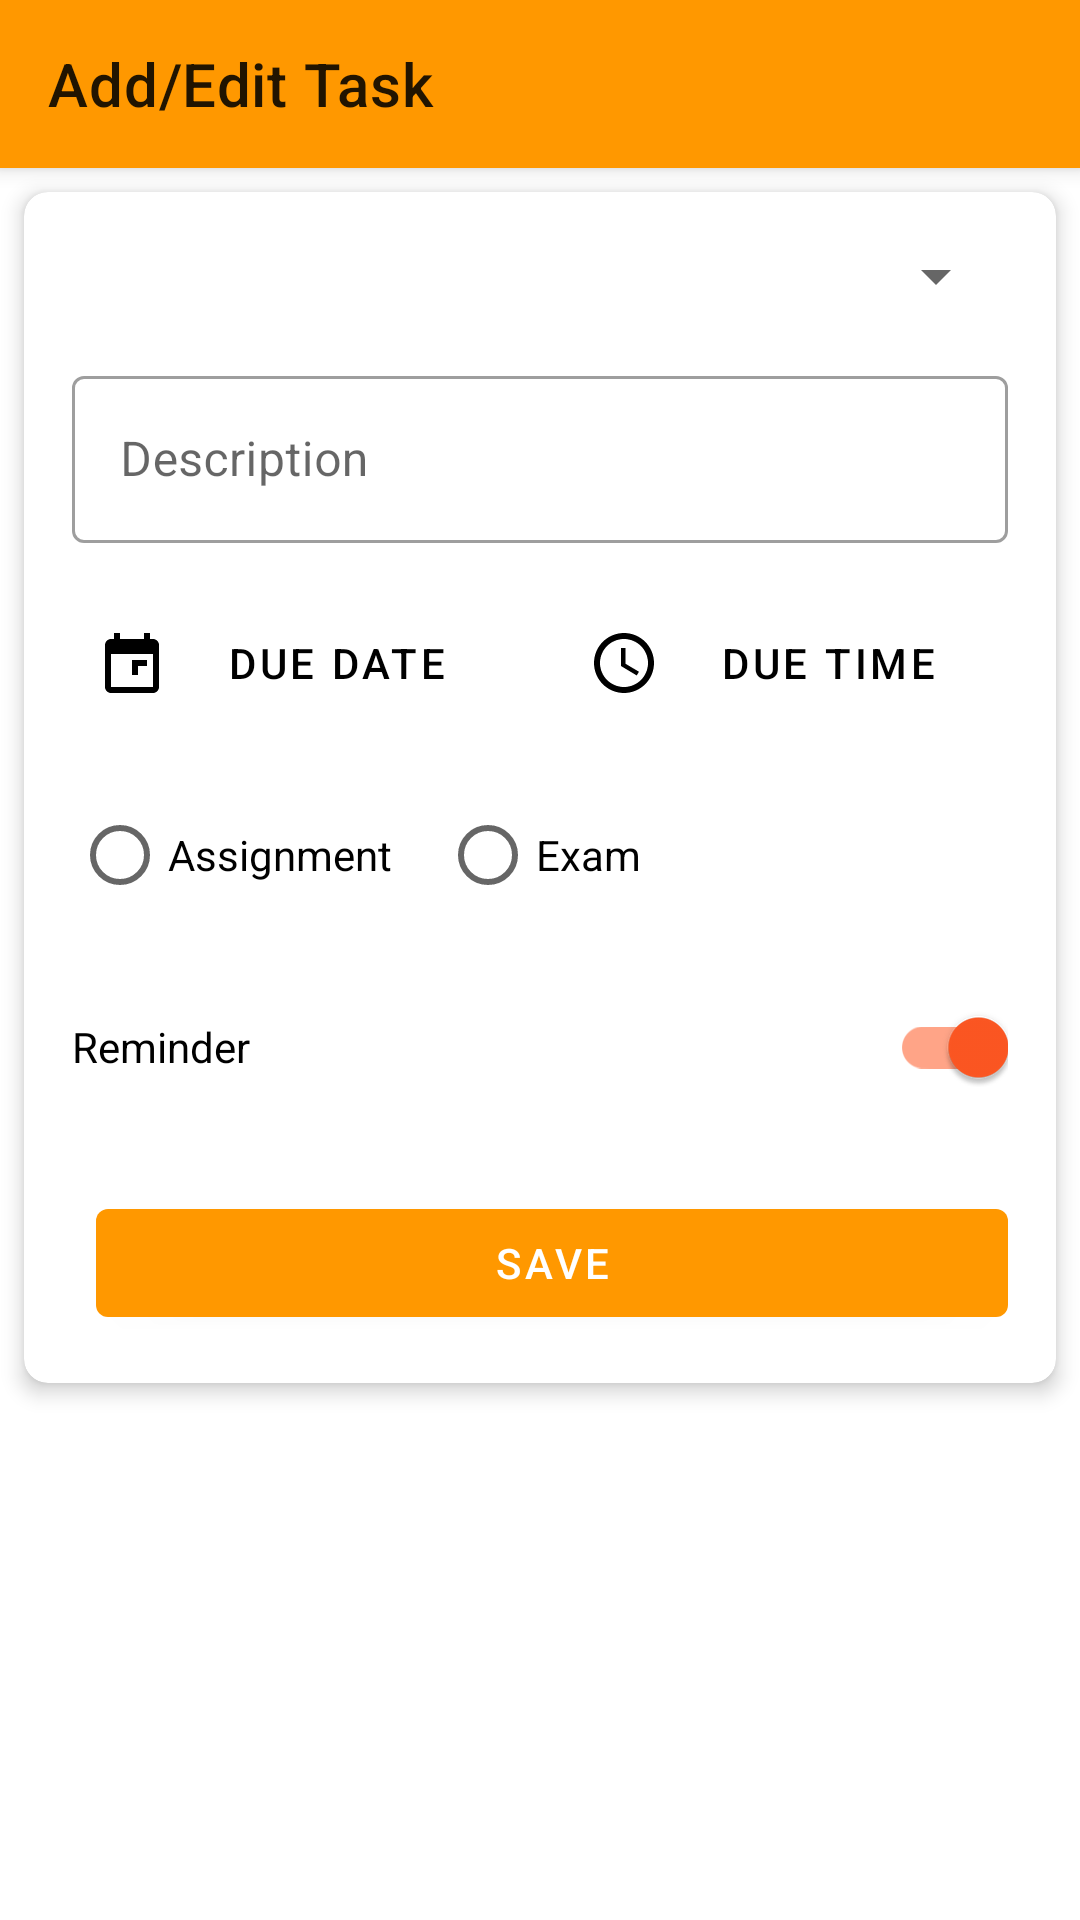

Reconstruct the res/layout file that produces this screen, plus the resources it refers to.
<!-- AndroidManifest.xml: application theme Theme.SmartClass -->
<!-- res/layout/activity_add_edit_task.xml -->
<?xml version="1.0" encoding="utf-8"?>
<androidx.coordinatorlayout.widget.CoordinatorLayout xmlns:android="http://schemas.android.com/apk/res/android"
    xmlns:app="http://schemas.android.com/apk/res-auto"
    android:layout_width="match_parent"
    android:layout_height="match_parent">

    <com.google.android.material.appbar.AppBarLayout
        android:layout_width="match_parent"
        android:layout_height="wrap_content"
        app:elevation="4dp">

        <com.google.android.material.appbar.MaterialToolbar
            android:id="@+id/toolbar"
            android:layout_width="match_parent"
            android:layout_height="?attr/actionBarSize"
            app:title="@string/add_edit_task" />

    </com.google.android.material.appbar.AppBarLayout>

    <androidx.core.widget.NestedScrollView
        android:layout_width="match_parent"
        android:layout_height="match_parent"
        app:layout_behavior="@string/appbar_scrolling_view_behavior">

        <com.google.android.material.card.MaterialCardView
            android:layout_width="match_parent"
            android:layout_height="wrap_content"
            android:layout_margin="8dp"
            app:cardCornerRadius="8dp"
            app:cardElevation="4dp">

            <LinearLayout
                android:layout_width="match_parent"
                android:layout_height="wrap_content"
                android:orientation="vertical"
                android:padding="16dp">

                <Spinner
                    android:id="@+id/spinnerSubject"
                    android:layout_width="match_parent"
                    android:layout_height="wrap_content" />

                <com.google.android.material.textfield.TextInputLayout
                    android:id="@+id/tilDescription"
                    style="@style/Widget.MaterialComponents.TextInputLayout.OutlinedBox"
                    android:layout_width="match_parent"
                    android:layout_height="wrap_content"
                    android:layout_marginTop="16dp"
                    android:hint="@string/description">

                    <com.google.android.material.textfield.TextInputEditText
                        android:id="@+id/etDescription"
                        android:layout_width="match_parent"
                        android:layout_height="wrap_content" />

                </com.google.android.material.textfield.TextInputLayout>

                <LinearLayout
                    android:layout_width="match_parent"
                    android:layout_height="wrap_content"
                    android:layout_marginTop="16dp"
                    android:orientation="horizontal">

                    <com.google.android.material.button.MaterialButton
                        android:id="@+id/btnDueDate"
                        style="@style/Widget.MaterialComponents.Button.TextButton.Icon"
                        android:layout_width="0dp"
                        android:layout_height="wrap_content"
                        android:layout_marginEnd="8dp"
                        android:layout_weight="1"
                        android:text="@string/due_date"
                        android:textColor="@color/add_edit_button_tint"
                        app:icon="@drawable/ic_date"
                        app:iconTint="@color/add_edit_button_tint" />

                    <com.google.android.material.button.MaterialButton
                        android:id="@+id/btnDueTime"
                        style="@style/Widget.MaterialComponents.Button.TextButton.Icon"
                        android:layout_width="0dp"
                        android:layout_height="wrap_content"
                        android:layout_marginStart="8dp"
                        android:layout_weight="1"
                        android:text="@string/due_time"
                        android:textColor="@color/add_edit_button_tint"
                        app:icon="@drawable/ic_time"
                        app:iconTint="@color/add_edit_button_tint" />
                </LinearLayout>

                <RadioGroup
                    android:id="@+id/rgTaskType"
                    android:layout_width="match_parent"
                    android:layout_height="wrap_content"
                    android:layout_marginTop="16dp"
                    android:orientation="horizontal">

                    <RadioButton
                        android:id="@+id/rbAssignment"
                        android:layout_width="wrap_content"
                        android:layout_height="wrap_content"
                        android:text="@string/assignment" />

                    <RadioButton
                        android:id="@+id/rbExam"
                        android:layout_width="wrap_content"
                        android:layout_height="wrap_content"
                        android:layout_marginStart="16dp"
                        android:text="@string/exam" />
                </RadioGroup>

                <com.google.android.material.switchmaterial.SwitchMaterial
                    android:id="@+id/switchReminder"
                    android:layout_width="match_parent"
                    android:layout_height="wrap_content"
                    android:layout_marginTop="16dp"
                    android:text="@string/reminder"
                    android:checked="true" />

                <LinearLayout
                    android:layout_width="match_parent"
                    android:layout_height="wrap_content"
                    android:layout_marginTop="24dp"
                    android:orientation="horizontal">

                    <com.google.android.material.button.MaterialButton
                        android:id="@+id/btnDelete"
                        style="@style/Widget.MaterialComponents.Button.OutlinedButton"
                        android:layout_width="0dp"
                        android:layout_height="wrap_content"
                        android:layout_marginEnd="8dp"
                        android:layout_weight="1"
                        android:text="@string/delete"
                        android:visibility="gone"
                        app:strokeColor="@color/accent"
                        android:textColor="@color/accent" />

                    <com.google.android.material.button.MaterialButton
                        android:id="@+id/btnSave"
                        android:layout_width="0dp"
                        android:layout_height="wrap_content"
                        android:layout_marginStart="8dp"
                        android:layout_weight="1"
                        android:text="@string/save" />

                </LinearLayout>

            </LinearLayout>
        </com.google.android.material.card.MaterialCardView>
    </androidx.core.widget.NestedScrollView>
</androidx.coordinatorlayout.widget.CoordinatorLayout>
<!-- resources referenced by this layout -->
<resources>
  <color name="accent">#FF5722</color>
  <color name="add_edit_button_tint">#000000</color>
  <!-- drawable ic_date (drawable) -->
  <vector xmlns:android="http://schemas.android.com/apk/res/android"
      android:width="24dp"
      android:height="24dp"
      android:viewportWidth="24"
      android:viewportHeight="24"
      android:tint="?attr/colorOnSurface">
    <path
        android:fillColor="@android:color/white"
        android:pathData="M17,13L17,11L12,11L12,16h2v-3h3zM19,4h-1L18,2h-2v2L8,4L8,2L6,2v2L5,4c-1.11,0 -1.99,0.9 -1.99,2L3,20c0,1.1 0.89,2 2,2h14c1.1,0 2,-0.9 2,-2L21,6c0,-1.1 -0.9,-2 -2,-2zM19,20L5,20L5,9h14v11z"/>
  </vector>
  <!-- drawable ic_time (drawable) -->
  <vector xmlns:android="http://schemas.android.com/apk/res/android"
      android:width="24dp"
      android:height="24dp"
      android:viewportWidth="24"
      android:viewportHeight="24"
      android:tint="?attr/colorOnSurface">
    <path
        android:fillColor="@android:color/white"
        android:pathData="M12,2C6.48,2 2,6.48 2,12s4.48,10 10,10 10,-4.48 10,-10S17.52,2 12,2zM12,20c-4.41,0 -8,-3.59 -8,-8s3.59,-8 8,-8 8,3.59 8,8 -3.59,8 -8,8z"/>
    <path
        android:fillColor="@android:color/white"
        android:pathData="M12.5,7H11v6l5.25,3.15 0.75,-1.23 -4.5,-2.67z"/>
  </vector>
  <string name="add_edit_task">Add/Edit Task</string>
  <string name="assignment">Assignment</string>
  <string name="delete">Delete</string>
  <string name="description">Description</string>
  <string name="due_date">Due Date</string>
  <string name="due_time">Due Time</string>
  <string name="exam">Exam</string>
  <string name="reminder">Reminder</string>
  <string name="save">Save</string>
  <style name="Theme.SmartClass" parent="Theme.MaterialComponents.DayNight.NoActionBar">
          <item name="colorPrimary">@color/primary</item>
          <item name="colorPrimaryVariant">@color/primary_dark</item>
          <item name="colorOnPrimary">@color/icons</item>
          <item name="colorSecondary">@color/accent</item>
          <item name="colorSecondaryVariant">@color/accent</item>
          <item name="colorOnSecondary">@color/primary_text</item>
          <item name="android:statusBarColor">?attr/colorPrimaryVariant</item>
      </style>
  <color name="primary">#FF9800</color>
  <color name="primary_dark">#F57C00</color>
  <color name="icons">#FFFFFF</color>
  <color name="primary_text">#212121</color>
</resources>
